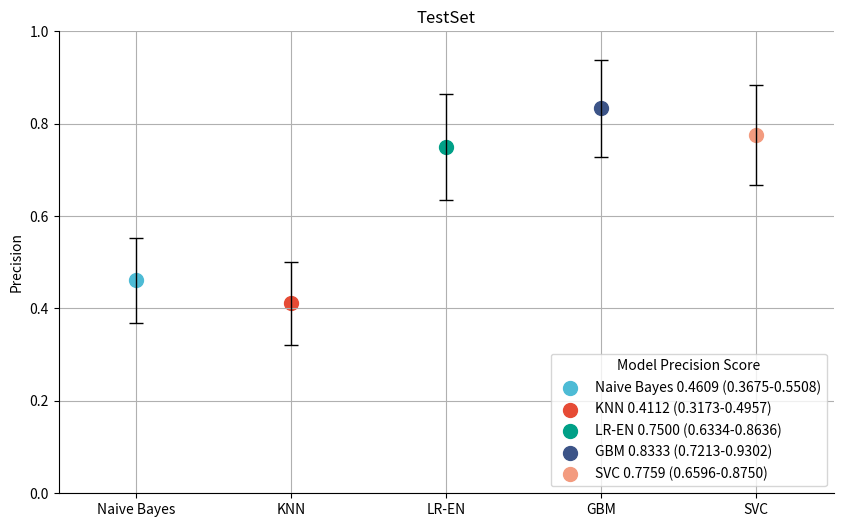

Recreate this plot in Python.
import matplotlib.pyplot as plt
import numpy as np

# 定义分类器名称和对应的精确度
classifiers_en = ['Naive Bayes', 'KNN', 'LR-EN', 'GBM', 'SVC']
precision_scores = [0.4609, 0.4112, 0.7500, 0.8333, 0.7759]
colors_new = ['#4DBBD5', '#E64B35', '#00A087', '#3C5488', '#F39B7F']  # 配色方案

# 定义误差范围的上下界（实际数据）
error_lower = [0.3675, 0.3173, 0.6334, 0.7213, 0.6596]
error_upper = [0.5508, 0.4957, 0.8636, 0.9302, 0.875]

# 计算对称误差范围
errors = [(upper - lower) / 2 for lower, upper in zip(error_lower, error_upper)]

# 创建散点图
plt.figure(figsize=(10, 6))
for i, (cls, score, err) in enumerate(zip(classifiers_en, precision_scores, errors)):
    # 绘制带误差的散点图
    plt.scatter(cls, score, color=colors_new[i], s=100, marker='o', label=f"{cls} {score:.4f} ({error_lower[i]:.4f}-{error_upper[i]:.4f})")
    plt.errorbar(cls, score, yerr=err, fmt='none', ecolor='black', elinewidth=1, capsize=5)

# 设置图表标题和标签
plt.ylabel('Precision')
plt.title('TestSet')
plt.legend(title="Model Precision Score", loc='lower right')

# 调整图表范围和网格线设置
plt.ylim(0, 1)
plt.xlim(-0.5, len(classifiers_en)-0.5)
plt.grid(True)  # 添加X轴和Y轴网格线

# 隐藏顶部和右侧的边框
ax = plt.gca()
ax.spines['top'].set_visible(False)
ax.spines['right'].set_visible(False)

# 显示图表
plt.show()